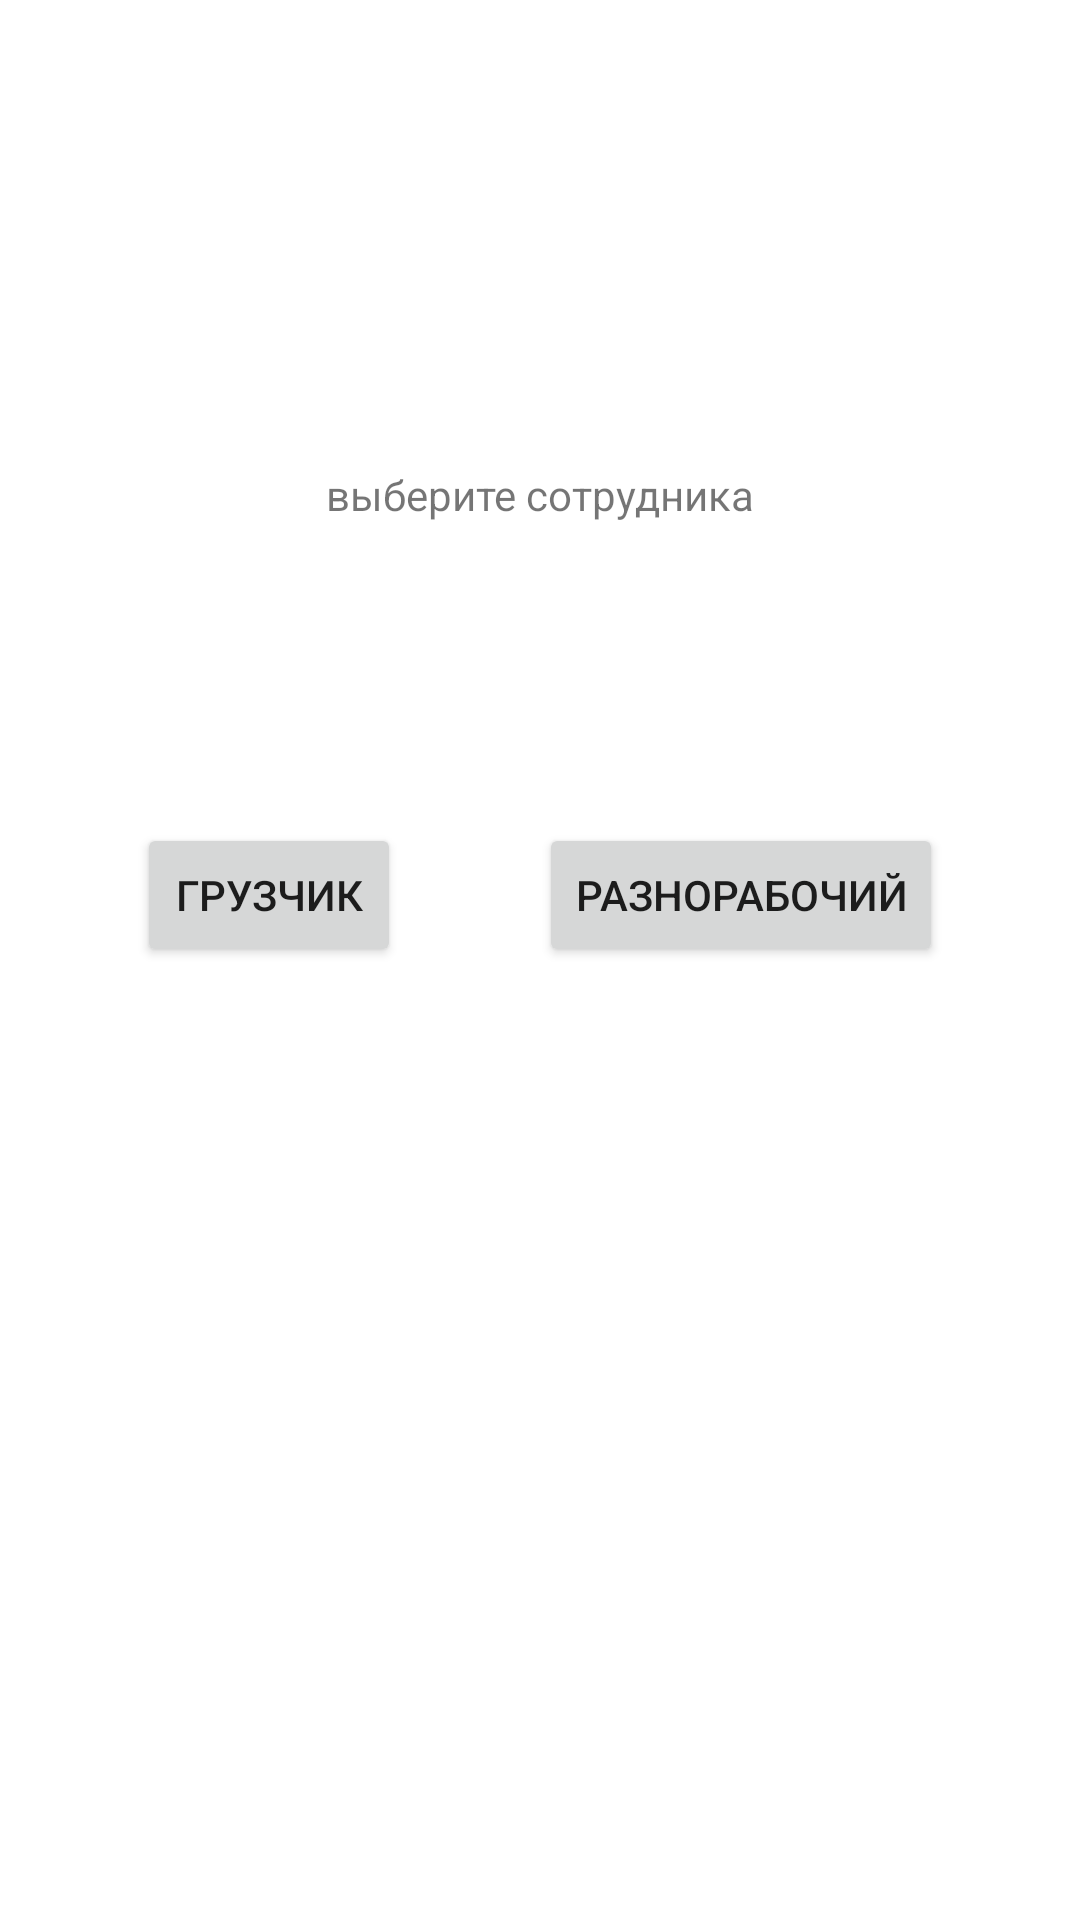

Reconstruct the res/layout file that produces this screen, plus the resources it refers to.
<!-- AndroidManifest.xml: application theme Theme.MySecondActivity -->
<!-- res/layout/activity_main.xml -->
<?xml version="1.0" encoding="utf-8"?>
<androidx.constraintlayout.widget.ConstraintLayout xmlns:android="http://schemas.android.com/apk/res/android"
    xmlns:app="http://schemas.android.com/apk/res-auto"
    xmlns:tools="http://schemas.android.com/tools"
    android:layout_width="match_parent"
    android:layout_height="match_parent"
    tools:context=".MainActivity">

    <Button
        android:id="@+id/button_gruz"
        android:layout_width="wrap_content"
        android:layout_height="wrap_content"
        android:layout_marginTop="100dp"
        android:text="грузчик"
        app:layout_constraintEnd_toStartOf="@id/button_raznorab"
        app:layout_constraintStart_toStartOf="parent"
        app:layout_constraintTop_toBottomOf="@id/text_vibor" />

    <Button
        android:id="@+id/button_raznorab"
        android:layout_width="wrap_content"
        android:layout_height="wrap_content"
        android:layout_marginTop="100dp"
        android:text="разнорабочий"
        app:layout_constraintEnd_toEndOf="parent"
        app:layout_constraintStart_toEndOf="@id/button_gruz"
        app:layout_constraintTop_toBottomOf="@id/text_vibor" />

    <TextView
        android:id="@+id/text_vibor"
        android:layout_width="wrap_content"
        android:layout_height="wrap_content"
        android:text="выберите сотрудника"
        app:layout_constraintBottom_toBottomOf="parent"
        app:layout_constraintEnd_toEndOf="parent"
        app:layout_constraintHorizontal_bias="0.5"
        app:layout_constraintStart_toStartOf="parent"
        app:layout_constraintTop_toTopOf="parent"
        app:layout_constraintVertical_bias="0.25" />

    />

</androidx.constraintlayout.widget.ConstraintLayout>
<!-- resources referenced by this layout -->
<resources>
  <style name="Theme.MySecondActivity" parent="Theme.MaterialComponents.DayNight.DarkActionBar">
          
          <item name="colorPrimary">@color/purple_500</item>
          <item name="colorPrimaryVariant">@color/purple_700</item>
          <item name="colorOnPrimary">@color/white</item>
          
          <item name="colorSecondary">@color/teal_200</item>
          <item name="colorSecondaryVariant">@color/teal_700</item>
          <item name="colorOnSecondary">@color/black</item>
          
          <item name="android:statusBarColor" tools:targetApi="l">?attr/colorPrimaryVariant</item>
          
      </style>
  <!-- not gathered from this repository: default colours our renderer supplied (Android Studio template values) -->
  <color name="purple_500">#FF6200EE</color>
  <color name="purple_700">#FF3700B3</color>
  <color name="teal_200">#FF03DAC5</color>
  <color name="teal_700">#FF018786</color>
  <color name="black">#FF000000</color>
  <color name="white">#FFFFFFFF</color>
</resources>
